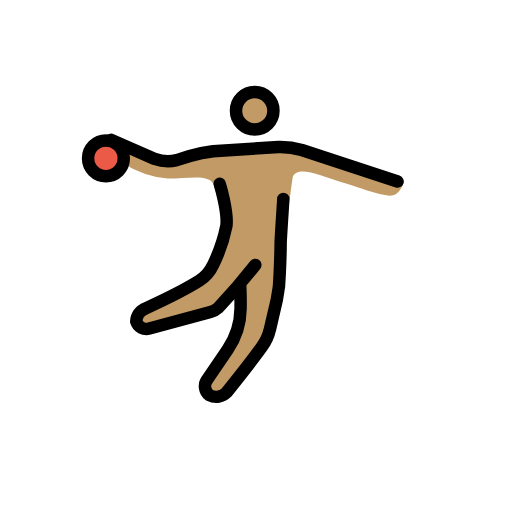
t = 0.00 s
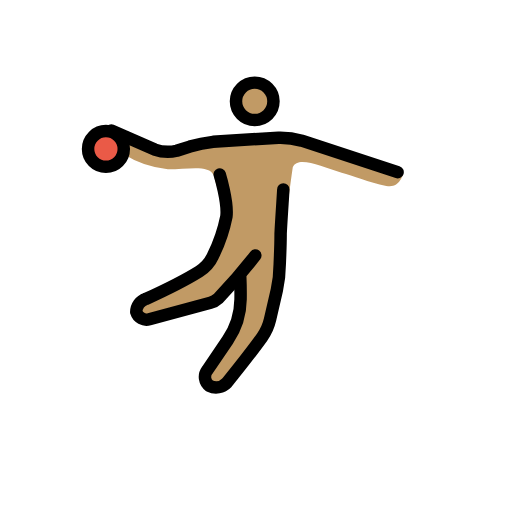
t = 0.35 s
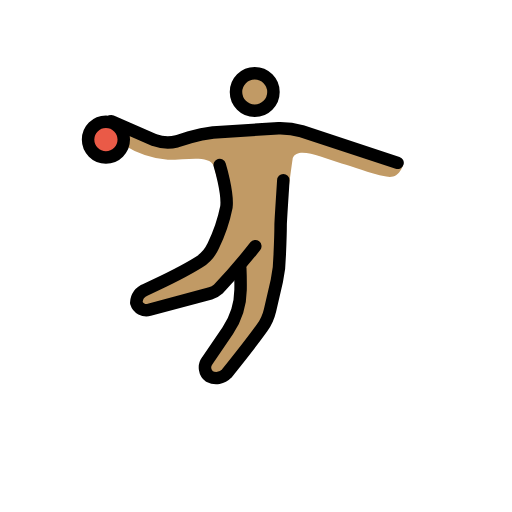
t = 0.70 s
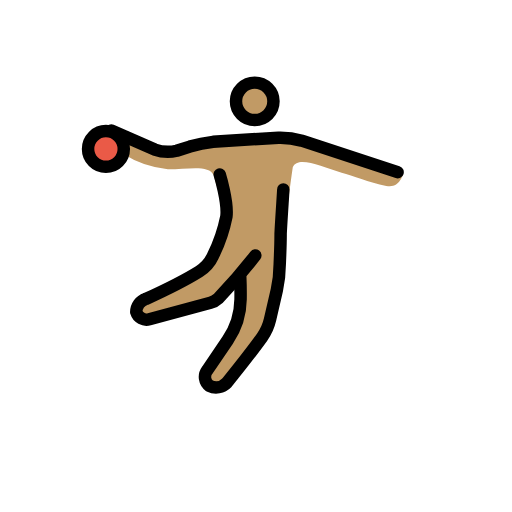
t = 1.05 s
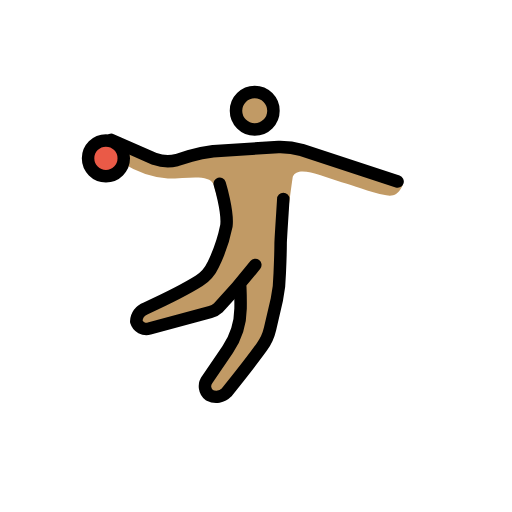
t = 1.40 s
t = 1.75 s: frame unchanged from t = 0.00 s, image omitted

The animated SVG that drew these frames (rendered in a browser with its animation timeline set to each time). Animation: 1 SMIL element (animateTransform=1); one cycle of 2.10 s, repeats indefinitely.

<?xml version='1.0' encoding='utf-8'?>
<svg xmlns="http://www.w3.org/2000/svg" id="emoji" viewBox="-5 -5 82 82" width="200" height="200" role="img">
  <title>OpenMoji: man playing handball: medium skin tone</title><g><g id="skin">
    <circle cx="35.7956" cy="12.733" r="2.8598" fill="#c19a65" />
    <path fill="#c19a65" d="M35.51,19.2152,21.5919,20.2638l-7.2449-.9532s-1.3346.6673.4766,1.9065A15.9222,15.9222,0,0,0,21.8778,23.6c3.3365,0,6.5931-.7716,7.3539.963a14.3437,14.3437,0,0,0,1.0574,3.1846l.8421,1.3547-.7149,5.3087L28.1,39.5971,16.73,45.0489l.3813,2.86,12.7261-2.9532L33.6984,40.95l-.1163,1.46-.2678,3.1355a13.2684,13.2684,0,0,1-2.0981,6.1063l-3.4576,5.3156,2.5442,1.796,6.99-8.287a3.6149,3.6149,0,0,0,.76-1.5219l1.8079-7.88a3.9249,3.9249,0,0,0,.084-.5314l.61-6.892s.6414-5.6152,1.3351-10.3534c.8377-1.9241,4.5835-.0786,7.8246.8747,1.8113.4766,4.29,1.5252,7.15,2.0972,2.0972.4766,2.6691-1.8113,2.6691-1.8113L42.0872,18.3573Z" />
  </g>
  <g id="color">
    <circle cx="11.9638" cy="20.3592" r="2.8598" fill="#ea5a47" />
  </g>
  <g id="line">
    <circle cx="11.9638" cy="20.3582" r="2.8598" fill="none" stroke="#000" stroke-miterlimit="10" stroke-width="2" />
    <circle cx="35.7956" cy="12.733" r="3" fill="none" stroke="#000" stroke-miterlimit="10" stroke-width="2" />
    <path fill="none" stroke="#000" stroke-linecap="round" stroke-linejoin="round" stroke-width="2" d="M35.8909,37.4227a90.5555,90.5555,0,0,1-5.923,6.8645,2.9679,2.9679,0,0,1-1.2624.6957l-9.7828,2.64a1.6983,1.6983,0,0,1-2.0972-1.1439,2.2778,2.2778,0,0,1,1.5252-2.0972s5.5886-2.5513,8.5521-4.4092a5.8866,5.8866,0,0,0,2.2209-2.5418,25.0686,25.0686,0,0,0,2.1391-6.2632c.2841-2.2769-1.0744-6.7349-1.0744-6.7349" />
    <path fill="none" stroke="#000" stroke-linecap="round" stroke-linejoin="round" stroke-width="2" d="M33.4782,40.9126s.0743,1.6874.0494,3.5222a11.9068,11.9068,0,0,1-2.0585,6.5386l-3.3,4.8475a1.7776,1.7776,0,0,0,.3813,2.4785,2.3716,2.3716,0,0,0,2.7645-.4767s3.7957-4.72,5.6483-7.3a7.8939,7.8939,0,0,0,1.2806-2.8262l1.0933-4.7194a20.5445,20.5445,0,0,0,.4647-4.2037c.0674-1.5154.1449-3.4686.1415-4.7769-.0009-.6015.4306-6.9214.4306-7.1464" />
    <path fill="none" stroke="#000" stroke-linecap="round" stroke-linejoin="round" stroke-width="2" d="M12.8218,17.404l6.9588,3.05a6.3671,6.3671,0,0,0,3.5271.1907l2.0972-.6673a23.3584,23.3584,0,0,1,3.7178-.7627l10.486-.6672a12.4482,12.4482,0,0,1,3.7177.4766l15.3477,5.0523" />
  </g>
<animateTransform attributeName="transform" type="translate" values="0 0;0 -3;0 0;0 0" dur="2.1s" repeatCount="indefinite" /></g></svg>
